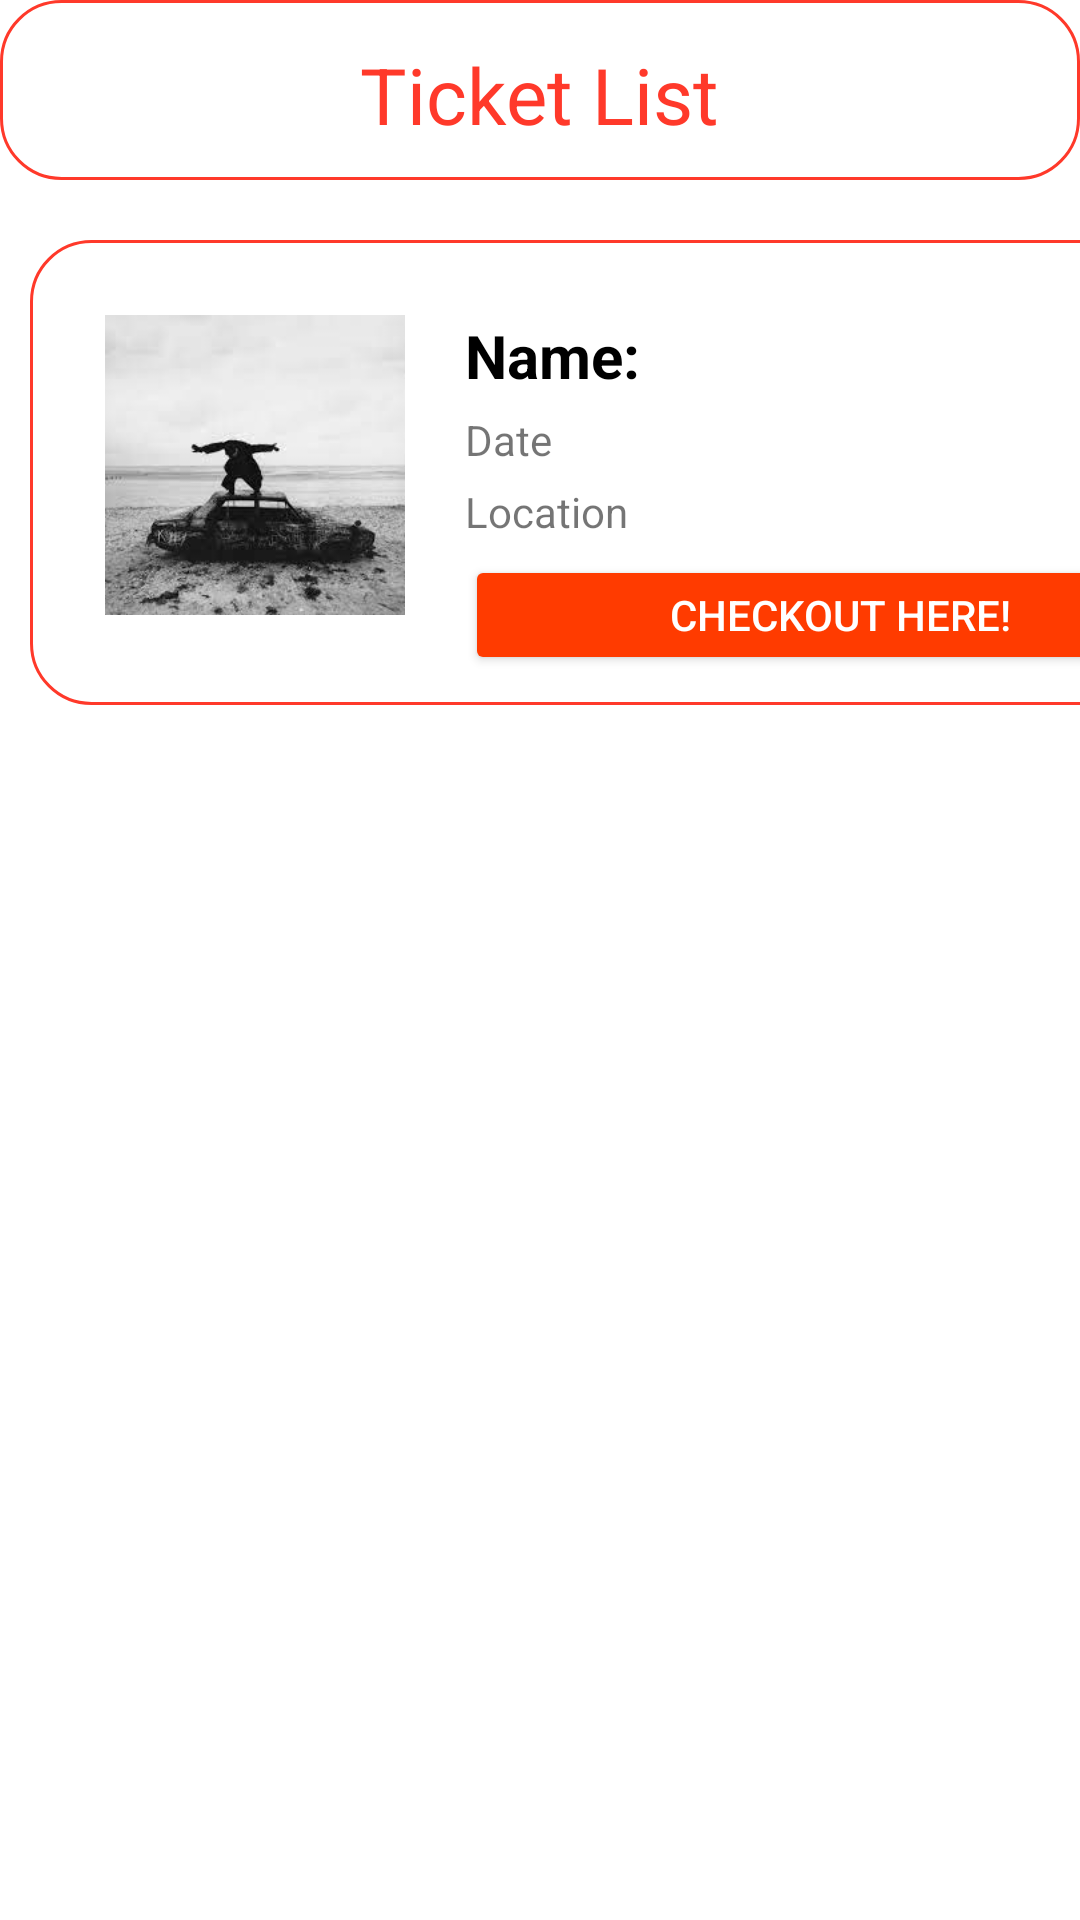

Layout XML and referenced resources for this Android screen:
<!-- AndroidManifest.xml: application theme Theme.CobaLogin -->
<!-- res/layout/fragment_list.xml -->
<ScrollView xmlns:android="http://schemas.android.com/apk/res/android"
    xmlns:tools="http://schemas.android.com/tools"
    android:layout_width="match_parent"
    android:layout_height="match_parent">

    <LinearLayout
        android:orientation="vertical"
        android:layout_width="match_parent"
        android:layout_height="wrap_content">

        
        <FrameLayout
                android:layout_width="match_parent"
                android:layout_height="wrap_content">
                <ImageView
                    android:layout_width="match_parent"
                    android:layout_height="60dp"
                    android:src="@drawable/custom_border"/>

                <TextView
                    android:layout_width="wrap_content"
                    android:layout_height="wrap_content"
                    android:layout_marginTop="14dp"
                    android:layout_gravity="center_horizontal"
                    android:textColor="@color/orange"
                    android:textSize="26sp"
                    android:text="Ticket List"/>

                <LinearLayout
                    android:id="@+id/cardClick"
                    android:layout_width="390dp"
                    android:layout_height="155dp"
                    android:layout_marginTop="80dp"
                    android:layout_marginBottom="5dp"
                    android:layout_marginStart="10dp"
                    android:background="@drawable/custom_border"
                    android:clickable="true"
                    android:orientation="horizontal">


                    <ImageView
                        android:id="@+id/imageView"
                        android:layout_width="100dp"
                        android:layout_height="100dp"
                        android:layout_marginStart="15dp"
                        android:layout_marginTop="15dp"
                        android:scaleType="centerCrop"
                        android:src="@drawable/about_you"

                        />

                    <LinearLayout
                        android:layout_width="250dp"
                        android:layout_height="wrap_content"
                        android:layout_marginStart="20dp"
                        android:layout_marginTop="15dp"
                        android:orientation="vertical">

                        <TextView
                            android:id="@+id/name"
                            android:layout_width="wrap_content"
                            android:layout_height="wrap_content"
                            android:text="Name:"
                            android:textColor="@color/black"
                            android:textSize="20sp"
                            android:textStyle="bold" />

                        <TextView
                            android:id="@+id/date"
                            android:layout_width="wrap_content"
                            android:layout_height="wrap_content"
                            android:layout_marginTop="5dp"
                            android:text="Date" />

                        <TextView
                            android:id="@+id/location"
                            android:layout_width="wrap_content"
                            android:layout_height="wrap_content"
                            android:layout_marginTop="5dp"
                            android:text="Location" />

                        <Button
                            android:id="@+id/btnList"
                            android:layout_width="match_parent"
                            android:layout_height="40dp"
                            android:layout_marginTop="5dp"
                            android:backgroundTint="#FF3B00"
                            android:text="Checkout Here!"
                            android:textColor="@color/white" />

                    </LinearLayout>
                </LinearLayout>

            </FrameLayout>



        <androidx.recyclerview.widget.RecyclerView
            android:id="@+id/recyclerView"
            android:layout_width="match_parent"
            android:layout_height="match_parent"
            android:scrollbars="vertical"
            />



    </LinearLayout>
</ScrollView>

































































































<!-- resources referenced by this layout -->
<resources>
  <color name="black">#FF000000</color>
  <color name="orange">#FF392A</color>
  <color name="white">#FFFFFFFF</color>
  <!-- drawable about_you: jpeg bitmap (drawable, 6550 bytes) -->
  <!-- drawable custom_border (drawable) -->
  <?xml version="1.0" encoding="UTF-8"?>
  <shape xmlns:android="http://schemas.android.com/apk/res/android" android:shape="rectangle">
      <corners android:radius="20dp"/>
  
      <padding android:left="10dp"
              android:right="10dp"
              android:top="10dp"
              android:bottom="10dp"/>
  
      <stroke android:width="1dp"
              android:color="@color/orange"/>
  </shape>
  <style name="Theme.CobaLogin" parent="Theme.MaterialComponents.DayNight.DarkActionBar">
          
          <item name="colorPrimary">@color/orange</item>
          <item name="colorPrimaryVariant">@color/orange</item>
          <item name="colorOnPrimary">@color/white</item>
          
          <item name="colorSecondary">@color/teal_200</item>
          <item name="colorSecondaryVariant">@color/teal_700</item>
          <item name="colorOnSecondary">@color/black</item>
          
          <item name="android:statusBarColor">?attr/colorPrimaryVariant</item>
          
      </style>
  <color name="teal_200">#FF03DAC5</color>
  <color name="teal_700">#FF018786</color>
</resources>
